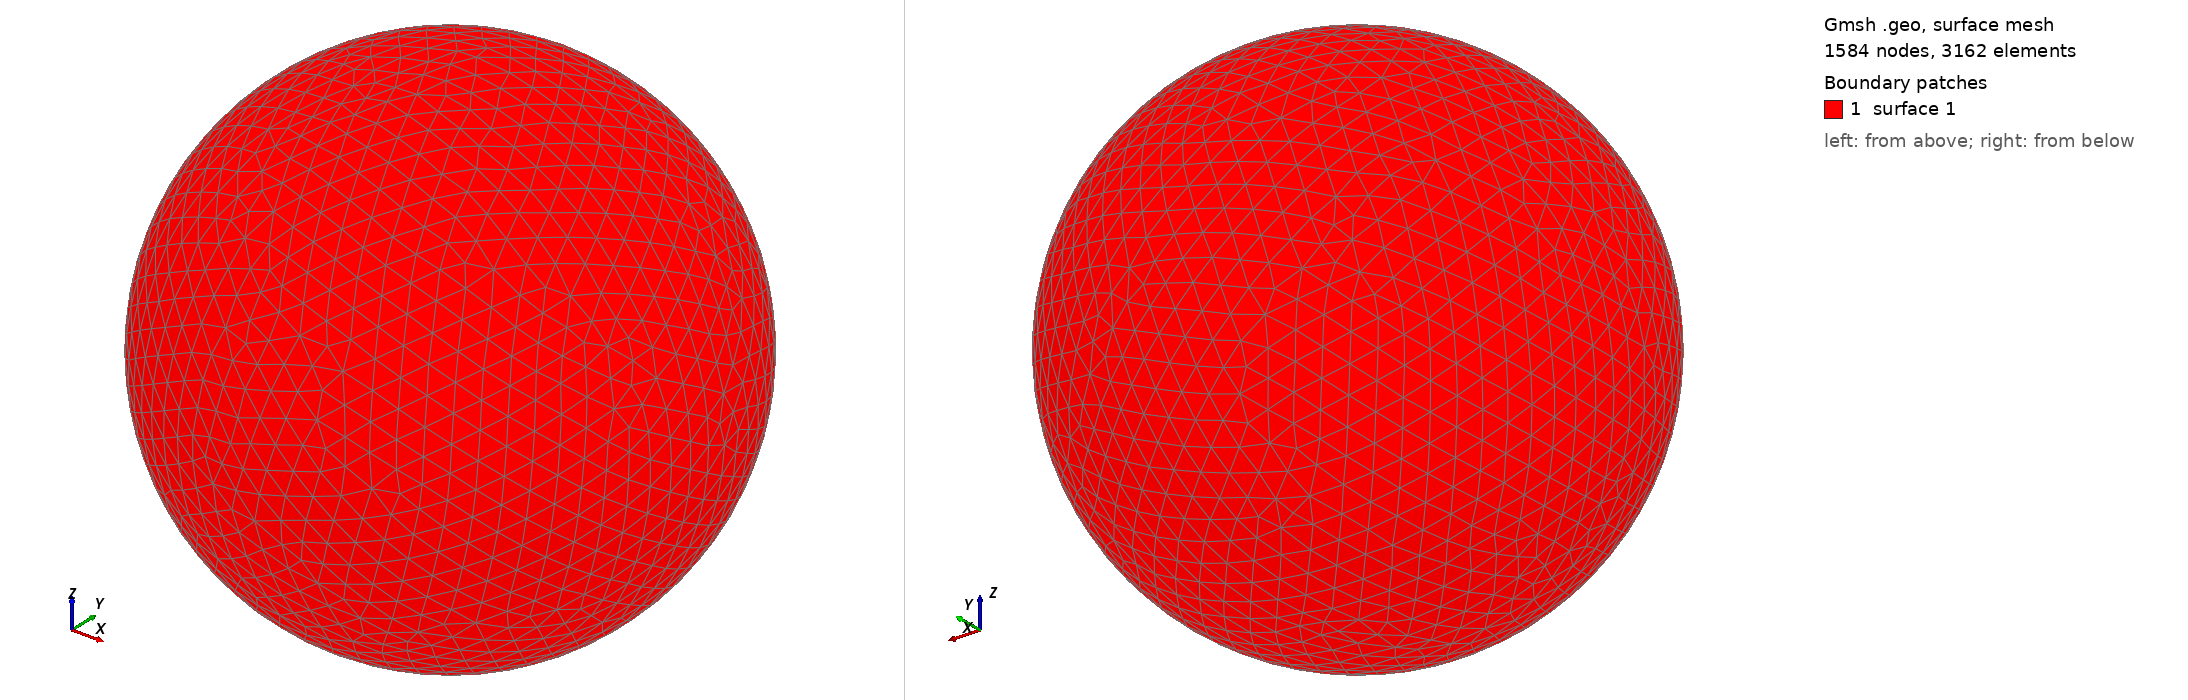

Gmsh geometry script, surface-meshed: 1584 nodes, 3162 surface elements. Boundary patches (legend numbers): 1 surface 1. Left view from above one corner, right view from below the opposite corner. The script declares no physical surfaces, so the legend lists its geometric surfaces. The drawing asked Gmsh for element sizes between 1% and 20% of the model's largest extent; the script's own settings can give other sizes.

=== shot2246.geo (drawn) ===
SetFactory("OpenCASCADE");
Point(1) = {0,0,0,0};
Sphere(1) = {0,0,0,0.32050000};
MeshSize{ PointsOf{ Surface{:}; } } = 0.032050000;
Mesh.ElementOrder=1;
Mesh.Format=39;
